Run: headless pygame with SDL's dummy video driver; simulated clock (each Clock.tick advances the game by its frame time, no real sleeping); random seed 0; keys injected as events and as key.get_pressed() state; mouse plan: one left click at the window centre at the start of phase 2, then a move to the lower-right quarter at the start of phase 3.
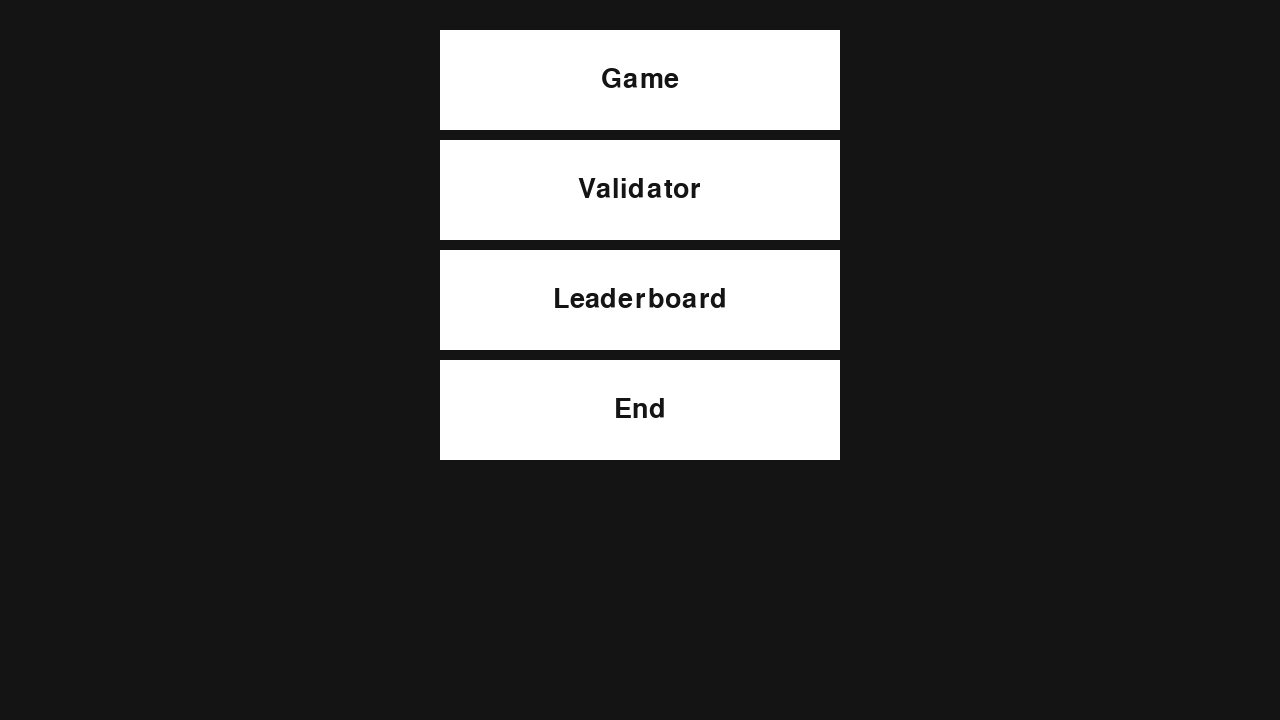
Frame 1 of 2 · flips 1–60 · no input
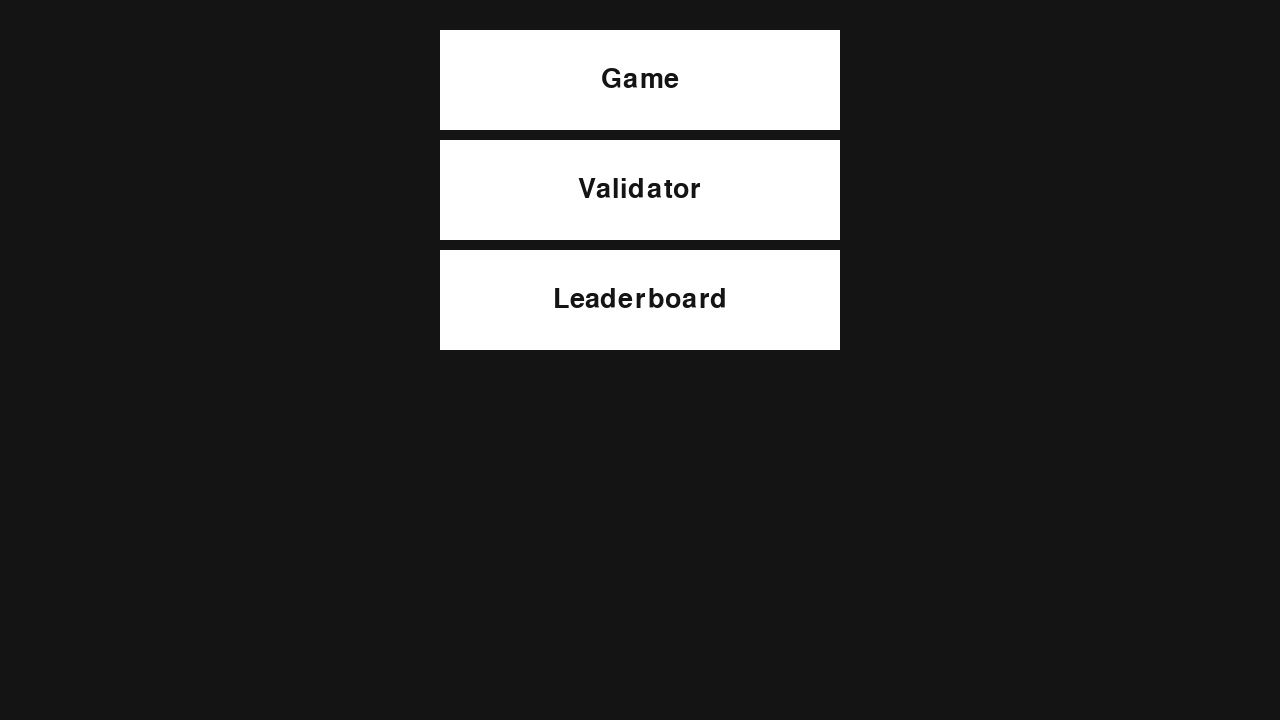
Frame 2 of 2 · flips 61–180 · clicked the window centre · tapped SPACE, RETURN · held RIGHT (→), D (game ended)

The pygame program that drew these frames:


import sys
import pygame

pygame.init()
fps = 60
fpsClock = pygame.time.Clock()
width, height = 1280, 720
screen = pygame.display.set_mode((width, height))

font = pygame.font.SysFont('Arial', 40)

objects = []
class Button():
    def __init__(self, x, y, width, height, buttonText='Button', onclickFunction=None, onePress=False):
        self.x = x
        self.y = y
        self.width = width
        self.height = height
        self.onclickFunction = onclickFunction
        self.onePress = onePress
        self.alreadyPressed = False

        self.fillColors = {
            'normal': '#ffffff',
            'hover': '#666666',
            'pressed': '#333333',
        }
        self.buttonSurface = pygame.Surface((self.width, self.height))
        self.buttonRect = pygame.Rect(self.x, self.y, self.width, self.height)

        self.buttonSurf = font.render(buttonText, True, (20, 20, 20))
    def process(self):
        mousePos = pygame.mouse.get_pos()
        self.buttonSurface.fill(self.fillColors['normal'])
        if self.buttonRect.collidepoint(mousePos):
            self.buttonSurface.fill(self.fillColors['hover'])
            if pygame.mouse.get_pressed(num_buttons=3)[0]:
                self.buttonSurface.fill(self.fillColors['pressed'])
                if self.onePress:
                    self.onclickFunction()
                elif not self.alreadyPressed:
                    self.onclickFunction()
                    self.alreadyPressed = True
            else:
                self.alreadyPressed = False
        self.buttonSurface.blit(self.buttonSurf, [
        self.buttonRect.width/2 - self.buttonSurf.get_rect().width/2,
        self.buttonRect.height/2 - self.buttonSurf.get_rect().height/2])
        screen.blit(self.buttonSurface, self.buttonRect)        
def myFunction():
    print('Button Pressed')
def ScreenDifficulty():
    global screentrack 
    screentrack = 'Difficulty'   
def ScreenMain():
    global screentrack 
    screentrack = 'main' 
def ScreenLeaderboard():
    global screentrack 
    screentrack = 'Leaderboard' 
def ScreenGame():
    global screentrack 
    screentrack = 'Game' 
def ScreenValidator():
    global screentrack 
    screentrack = 'Validator'   
def Quit():
    pygame.quit()
    sys.exit()           
screentrack = 'main'
while True:
    if screentrack == 'main':
        objects = []
        objects.append(Button(440, 30, 400, 100, 'Game', ScreenDifficulty))
        objects.append(Button(440, 140, 400, 100, 'Validator', ScreenValidator))
        objects.append(Button(440, 250, 400, 100, 'Leaderboard', ScreenLeaderboard))
        objects.append(Button(440, 360, 400, 100, 'End', Quit))
    elif screentrack == 'Difficulty':
        objects = []
        objects.append(Button(440, 30, 400, 100, 'Back', ScreenMain))
        objects.append(Button(440, 140, 400, 100, 'Easy', ScreenGame))
        objects.append(Button(440, 250, 400, 100, 'Medium', ScreenGame))
        objects.append(Button(440, 360, 400, 100, 'Hard', ScreenGame))
    elif screentrack == 'Leaderboard':
        objects = []
        objects.append(Button(440, 30, 400, 100, 'Back', ScreenMain))
    elif screentrack == 'Game':
        objects = []
        objects.append(Button(440, 30, 400, 100, 'Back', ScreenMain))
    elif screentrack == 'Validator':
        objects = []        
        objects.append(Button(440, 30, 400, 100, 'Back', ScreenMain))    

    screen.fill((20, 20, 20))
    for event in pygame.event.get():
        if event.type == pygame.QUIT:
            pygame.quit()
            sys.exit()
    for object in objects:
        object.process()
    pygame.display.flip()
    fpsClock.tick(fps)
